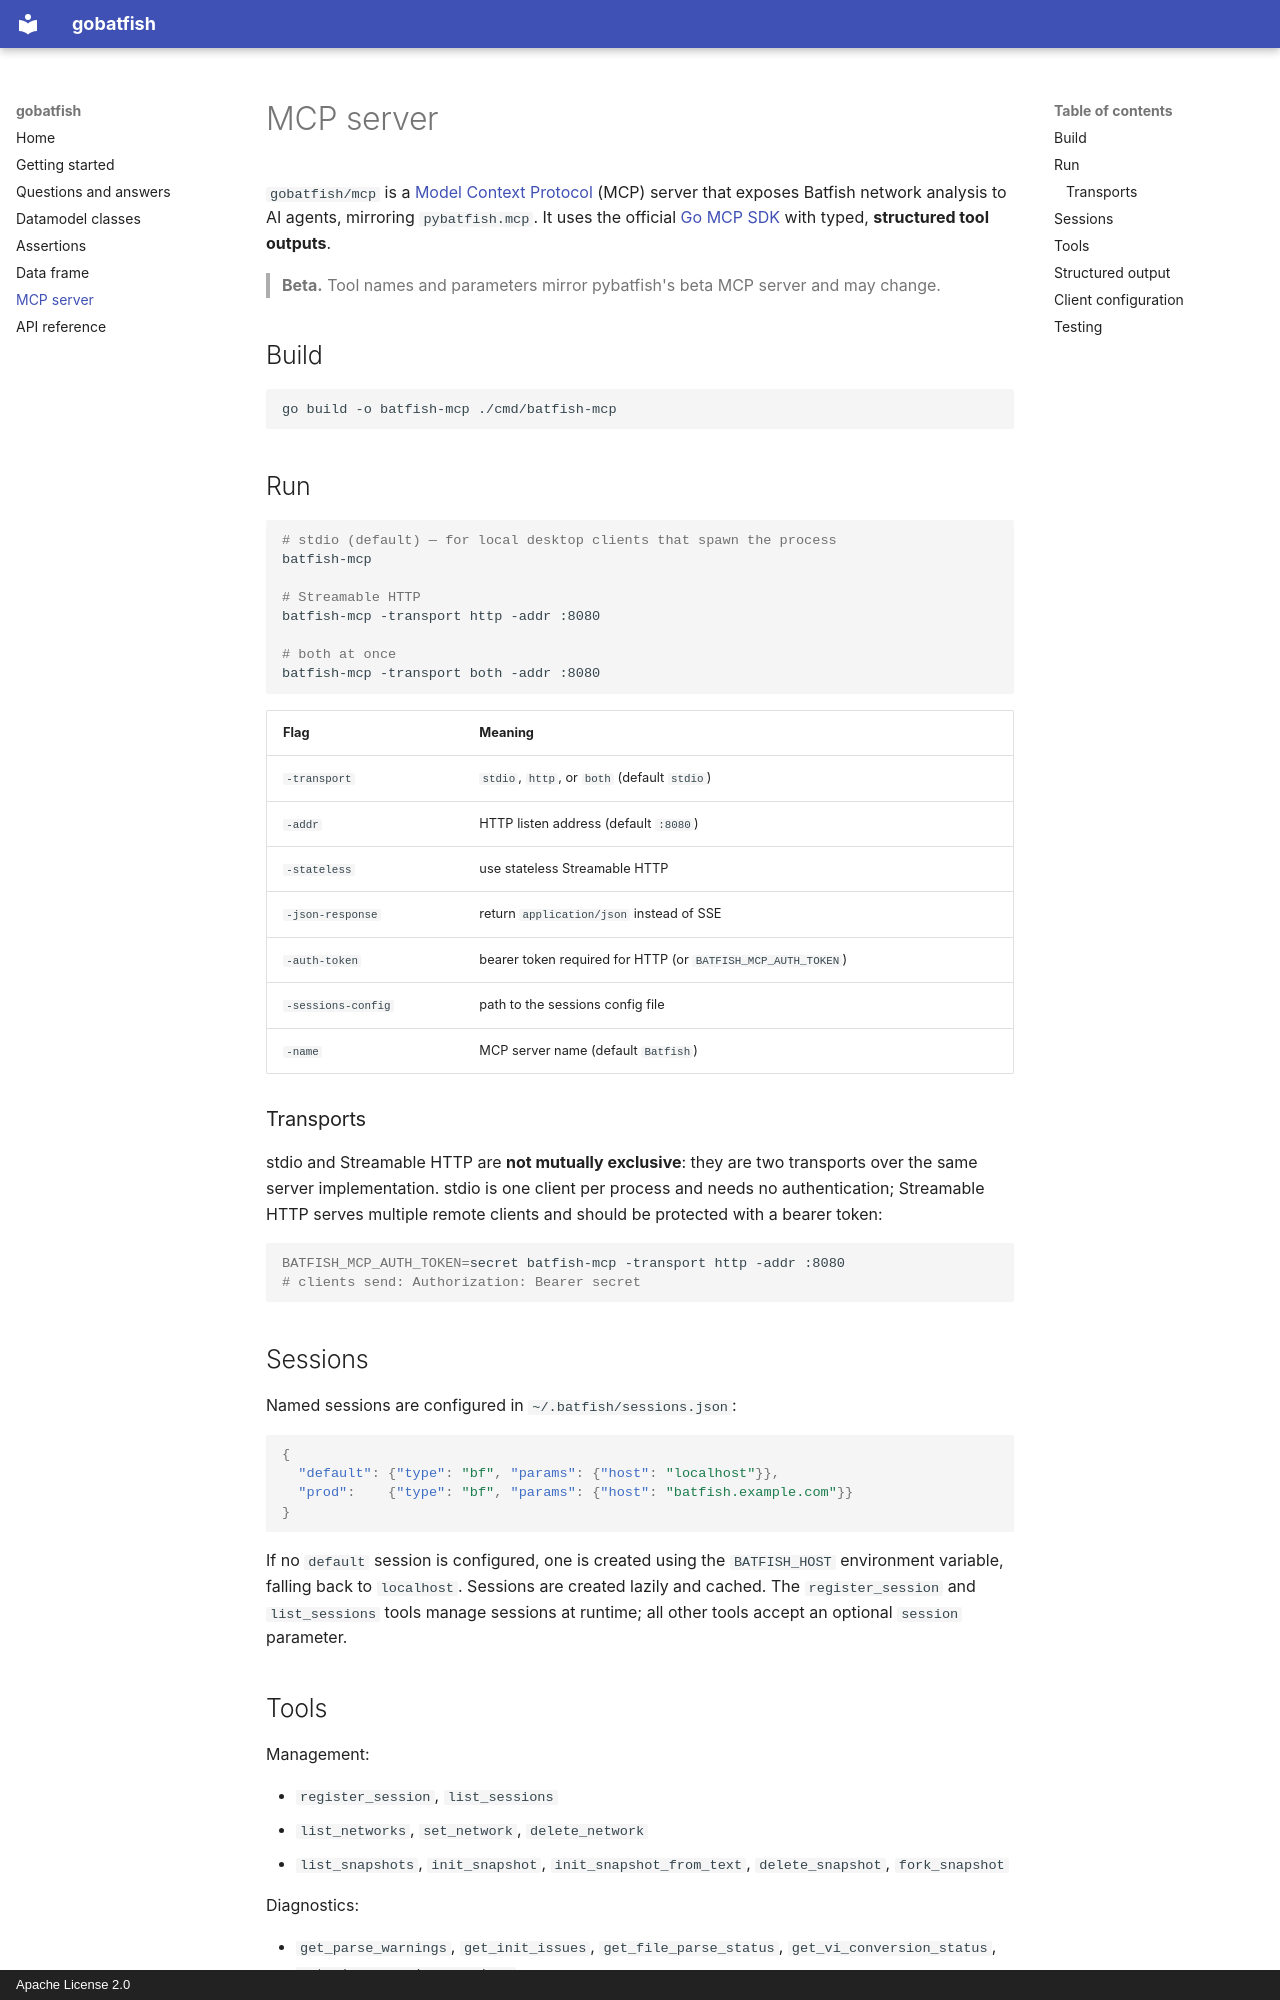

repository: 81ueman/gobatfish · page: mcp/index.html · generator: mkdocs · copyright: Apache License 2.0

# MCP server

`gobatfish/mcp` is a [Model Context Protocol](https://modelcontextprotocol.io)
(MCP) server that exposes Batfish network analysis to AI agents, mirroring
`pybatfish.mcp`. It uses the official
[Go MCP SDK](https://github.com/modelcontextprotocol/go-sdk) with typed,
**structured tool outputs**.

> **Beta.** Tool names and parameters mirror pybatfish's beta MCP server and may
> change.

## Build

```bash
go build -o batfish-mcp ./cmd/batfish-mcp
```

## Run

```bash
# stdio (default) — for local desktop clients that spawn the process
batfish-mcp

# Streamable HTTP
batfish-mcp -transport http -addr :8080

# both at once
batfish-mcp -transport both -addr :8080
```

| Flag | Meaning |
|---|---|
| `-transport` | `stdio`, `http`, or `both` (default `stdio`) |
| `-addr` | HTTP listen address (default `:8080`) |
| `-stateless` | use stateless Streamable HTTP |
| `-json-response` | return `application/json` instead of SSE |
| `-auth-token` | bearer token required for HTTP (or `BATFISH_MCP_AUTH_TOKEN`) |
| `-sessions-config` | path to the sessions config file |
| `-name` | MCP server name (default `Batfish`) |

### Transports

stdio and Streamable HTTP are **not mutually exclusive**: they are two
transports over the same server implementation. stdio is one client per process
and needs no authentication; Streamable HTTP serves multiple remote clients and
should be protected with a bearer token:

```bash
BATFISH_MCP_AUTH_TOKEN=secret batfish-mcp -transport http -addr :8080
# clients send: Authorization: Bearer secret
```

## Sessions

Named sessions are configured in `~/.batfish/sessions.json`:

```json
{
  "default": {"type": "bf", "params": {"host": "localhost"}},
  "prod":    {"type": "bf", "params": {"host": "batfish.example.com"}}
}
```

If no `default` session is configured, one is created using the `BATFISH_HOST`
environment variable, falling back to `localhost`. Sessions are created lazily
and cached. The `register_session` and `list_sessions` tools manage sessions at
runtime; all other tools accept an optional `session` parameter.
